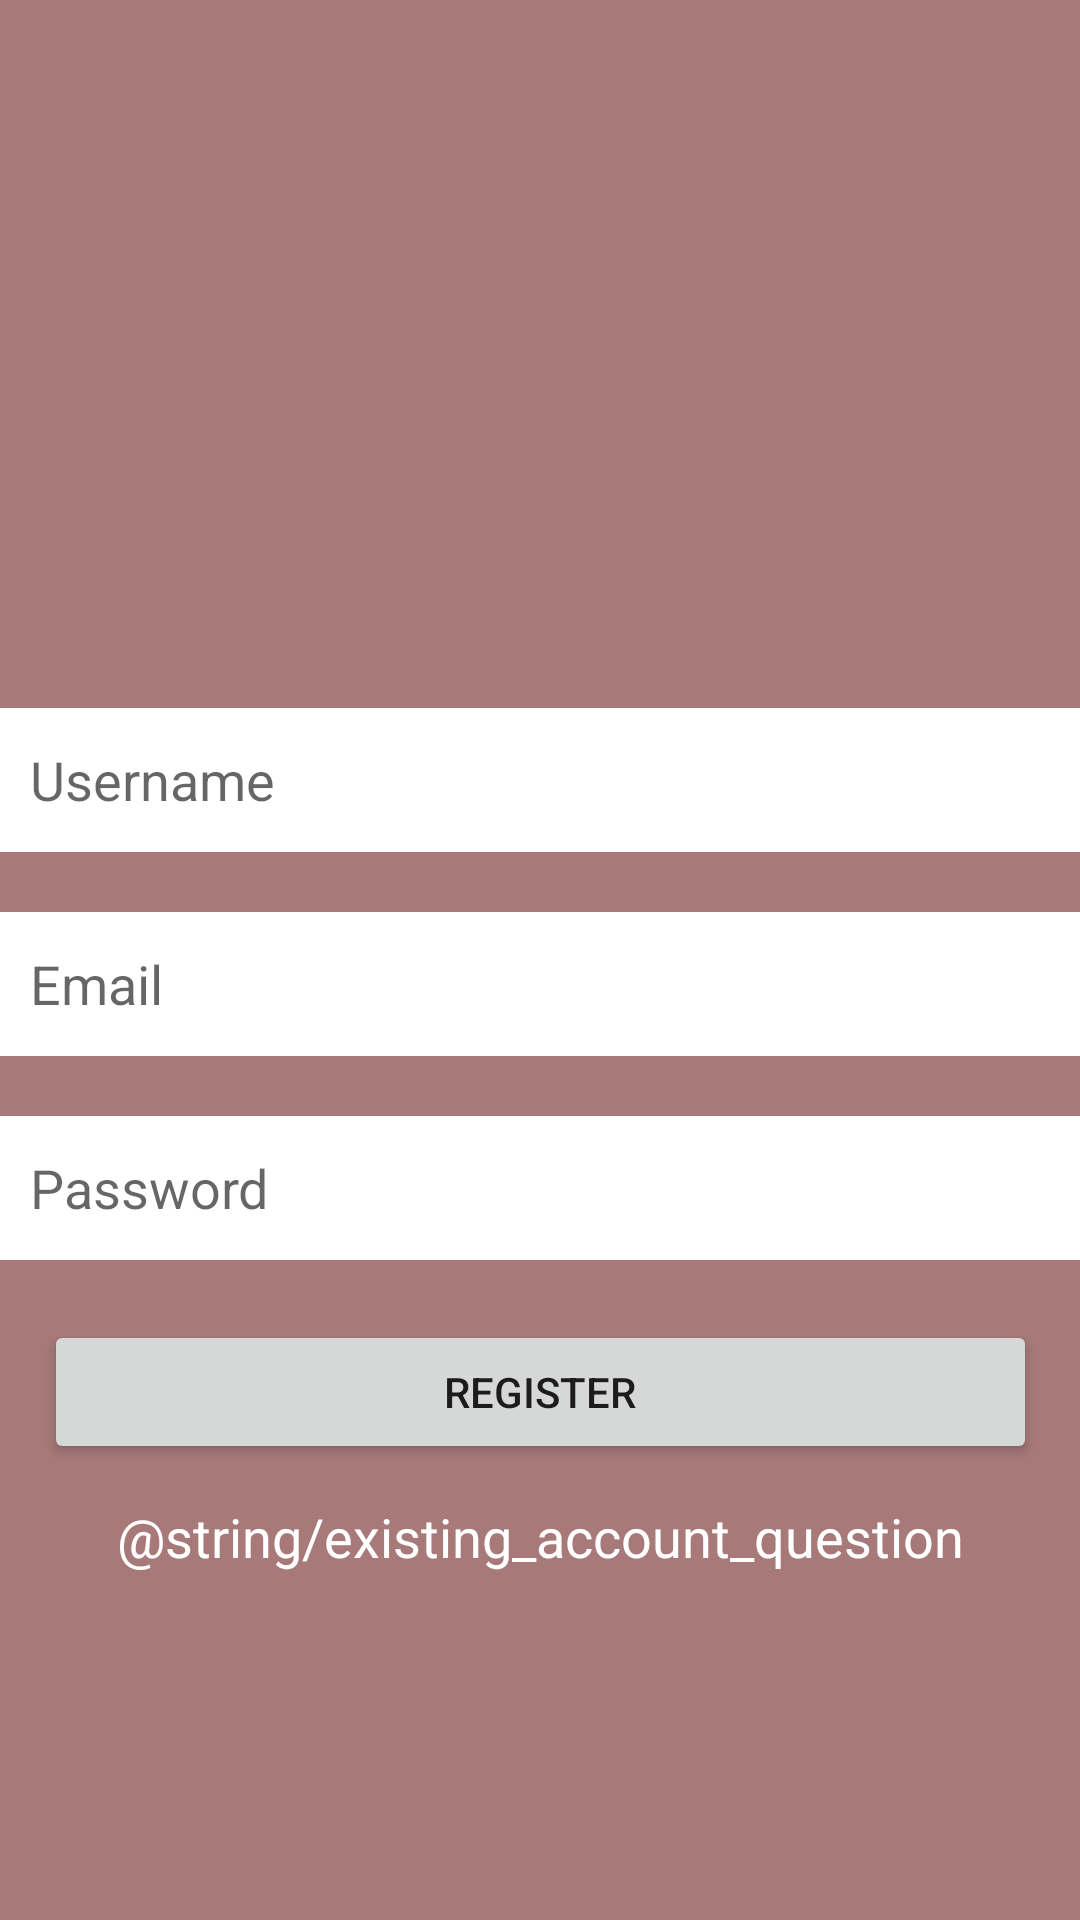

Write the Android layout XML for this screen, with the resource values it uses.
<!-- AndroidManifest.xml: application theme Theme.Briftreger -->
<!-- res/layout/activity_main.xml -->
<?xml version="1.0" encoding="utf-8"?>
<androidx.constraintlayout.widget.ConstraintLayout xmlns:android="http://schemas.android.com/apk/res/android"
    xmlns:app="http://schemas.android.com/apk/res-auto"
    xmlns:tools="http://schemas.android.com/tools"
    android:layout_width="match_parent"
    android:layout_height="match_parent"
    android:background="#A77979"
    tools:context=".activities.MainActivity">

    <EditText
        android:id="@+id/username_input_registration"
        android:layout_width="382dp"
        android:layout_height="48dp"
        android:layout_marginTop="236dp"
        android:background="#FFFFFF"
        android:ems="10"
        android:hint="@string/username"
        android:paddingStart="20dp"
        android:inputType="textPersonName"
        app:layout_constraintEnd_toEndOf="parent"
        app:layout_constraintHorizontal_bias="0.482"
        app:layout_constraintStart_toStartOf="parent"
        app:layout_constraintTop_toTopOf="parent" />

    <EditText
        android:id="@+id/email_input_registration"
        android:layout_width="382dp"
        android:layout_height="48dp"
        android:layout_marginTop="20dp"
        android:background="#FFFFFF"
        android:ems="10"
        android:hint="@string/email"
        android:paddingStart="20dp"
        android:inputType="textEmailAddress"
        app:layout_constraintEnd_toEndOf="parent"
        app:layout_constraintHorizontal_bias="0.482"
        app:layout_constraintStart_toStartOf="parent"
        app:layout_constraintTop_toBottomOf="@+id/username_input_registration" />

    <EditText
        android:id="@+id/password_input_registration"
        android:layout_width="382dp"
        android:layout_height="48dp"
        android:layout_marginTop="20dp"
        android:background="#FFFFFF"
        android:ems="10"
        android:inputType="textPassword"
        android:hint="@string/password"
        android:paddingStart="20dp"
        app:layout_constraintEnd_toEndOf="parent"
        app:layout_constraintHorizontal_bias="0.482"
        app:layout_constraintStart_toStartOf="parent"
        app:layout_constraintTop_toBottomOf="@+id/email_input_registration" />

    <Button
        android:id="@+id/register_button_registration"
        android:layout_width="331dp"
        android:layout_height="48dp"
        android:layout_marginTop="20dp"
        android:text="@string/register_button"
        app:layout_constraintEnd_toEndOf="parent"
        app:layout_constraintStart_toStartOf="parent"
        app:layout_constraintTop_toBottomOf="@+id/password_input_registration" />

    <TextView
        android:id="@+id/have_account_input_registration"
        android:layout_width="wrap_content"
        android:layout_height="wrap_content"
        android:layout_marginTop="12dp"
        android:text="@string/existing_account_question"
        android:textSize="18dp"
        android:textColor="@color/white"
        app:layout_constraintEnd_toEndOf="parent"
        app:layout_constraintStart_toStartOf="parent"
        app:layout_constraintTop_toBottomOf="@+id/register_button_registration" />
</androidx.constraintlayout.widget.ConstraintLayout>
<!-- resources referenced by this layout -->
<resources>
  <string name="email">Email</string>
  <string name="password">Password</string>
  <string name="register_button">Register</string>
  <string name="username">Username</string>
  <style name="Theme.Briftreger" parent="Theme.MaterialComponents.Light">
  
          <item name="android:windowLightStatusBar">true</item>
          
          <item name="colorPrimary">@color/white</item>
          <item name="colorPrimaryVariant">@color/white</item>
          <item name="colorOnPrimary">@color/white</item>
          
          <item name="colorSecondary">@color/teal_200</item>
          <item name="colorSecondaryVariant">@color/teal_700</item>
          <item name="colorOnSecondary">@color/black</item>
          
          <item name="android:statusBarColor" tools:targetApi="l">?attr/colorPrimaryVariant</item>
          
      </style>
  <!-- not gathered from this repository: default colours our renderer supplied (Android Studio template values) -->
  <color name="teal_200">#FF03DAC5</color>
  <color name="teal_700">#FF018786</color>
  <color name="black">#FF000000</color>
  <color name="white">#FFFFFFFF</color>
</resources>
